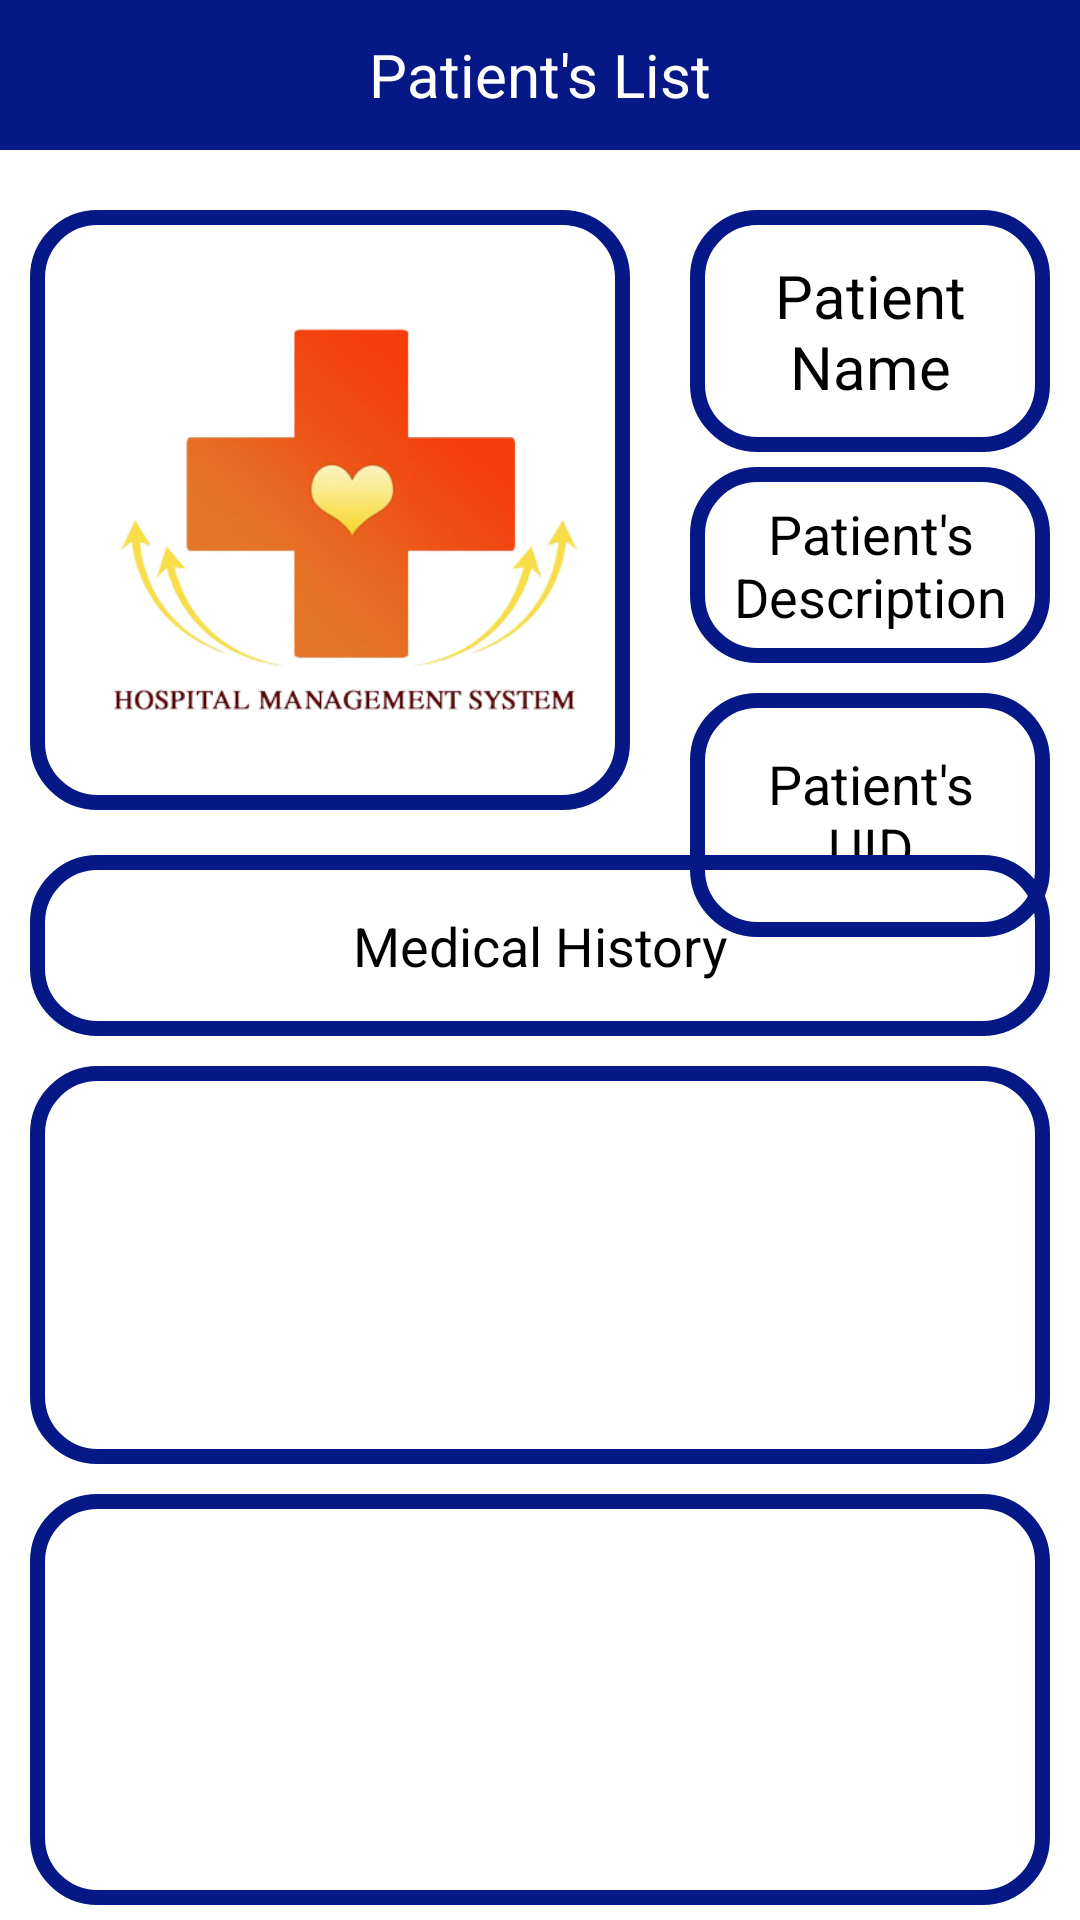

The Android layout XML behind this screen, and the referenced resources:
<!-- AndroidManifest.xml: application theme Theme.HospitalManagementSystem -->
<!-- res/layout/activity_patient_details.xml -->
<?xml version="1.0" encoding="utf-8"?>
<RelativeLayout xmlns:android="http://schemas.android.com/apk/res/android"
    xmlns:app="http://schemas.android.com/apk/res-auto"
    xmlns:tools="http://schemas.android.com/tools"
    android:layout_width="match_parent"
    android:layout_height="match_parent"
    tools:context=".PatientDetails">

    <RelativeLayout
        android:id="@+id/PatientDetHeader"
        android:layout_height="50dp"
        android:layout_width="match_parent"
        android:background="@color/customBlue"

        >
        <ImageButton
            android:layout_width="wrap_content"
            android:layout_height="match_parent"
            android:id="@+id/Img_recpPBack"
            android:layout_marginHorizontal="10dp"
            android:src="@drawable/ic_baseline_arrow_back_24"
            android:background="@drawable/img_circle"
            />

        <TextView
            android:layout_width="match_parent"
            android:layout_height="match_parent"
            android:gravity="center"
            android:text="Patient's List"
            android:textColor="@color/white"
            android:textSize="20sp"

            />
    </RelativeLayout>



    <ImageView
        android:id="@+id/PatientDetImg"
        android:layout_width="200dp"
        android:layout_height="200dp"
        android:layout_below="@+id/PatientDetHeader"
        android:layout_marginStart="10dp"
        android:layout_marginTop="20dp"
        android:layout_marginEnd="10dp"
        android:layout_marginBottom="10dp"
        android:background="@drawable/wel_design"
        android:elevation="4dp"
        android:scaleType="centerCrop"
        android:src="@drawable/logo" />


    <TextView
        android:id="@+id/PatientDetName"
        android:layout_width="match_parent"
        android:layout_height="wrap_content"
        android:layout_below="@+id/PatientDetHeader"
        android:layout_marginHorizontal="10dp"
        android:elevation="4dp"
        android:layout_marginTop="20dp"
        android:layout_toRightOf="@+id/PatientDetImg"
        android:gravity="center"
        android:padding="15dp"
        android:text="Patient Name"
        android:textColor="@color/black"
        android:background="@drawable/wel_design"
        android:textSize="20sp" />

    <TextView
        android:id="@+id/PatientDetDesc"
        android:layout_width="match_parent"
        android:layout_height="wrap_content"
        android:background="@drawable/wel_design"
        android:layout_below="@+id/PatientDetName"
        android:layout_marginHorizontal="10dp"
        android:textColor="@color/black"
        android:layout_marginVertical="5dp"

        android:layout_toRightOf="@+id/PatientDetImg"
        android:elevation="4dp"
        android:gravity="center"
        android:padding="10dp"
        android:text="Patient's Description"
        android:textSize="18sp" />

    <TextView
        android:id="@+id/PatientUID"
        android:layout_width="match_parent"
        android:layout_height="wrap_content"
        android:layout_below="@+id/PatientDetDesc"
        android:layout_marginHorizontal="10dp"
        android:layout_marginVertical="5dp"
        android:layout_toRightOf="@+id/PatientDetImg"
        android:background="@drawable/wel_design"
        android:elevation="4dp"
        android:gravity="center"
        android:padding="18dp"
        android:text="Patient's UID"
        android:textColor="@color/black"
        android:textSize="18sp" />


    <TextView
        android:id="@+id/PatientMedHist"
        android:layout_width="match_parent"
        android:layout_height="wrap_content"
        android:layout_below="@+id/PatientDetImg"
        android:layout_marginHorizontal="10dp"
        android:layout_marginVertical="5dp"
        android:background="@drawable/wel_design"
        android:elevation="4dp"
        android:gravity="center"
        android:padding="18dp"
        android:text="Medical History"
        android:textColor="@color/black"
        android:textSize="18sp" />
    <LinearLayout
        android:id="@+id/ll_rv"
        android:layout_below="@+id/PatientMedHist"
        android:layout_above="@+id/RlPDA"
        android:layout_height="wrap_content"
        android:layout_width="match_parent"
        android:orientation="vertical">

    <androidx.recyclerview.widget.RecyclerView
        android:id="@+id/rv_PatientDetTreatment"
        android:layout_width="match_parent"
        android:layout_height="wrap_content"
        android:layout_weight="1"
        android:layout_marginHorizontal="10dp"
        android:layout_marginVertical="5dp"
        android:background="@drawable/wel_design"
        android:elevation="4dp"

        android:padding="18dp"
        />


    <androidx.recyclerview.widget.RecyclerView
        android:id="@+id/rv_PatientBill"
        android:layout_width="match_parent"
        android:layout_height="wrap_content"
        android:layout_marginHorizontal="10dp"
        android:layout_marginVertical="5dp"
        android:background="@drawable/wel_design"
        android:elevation="4dp"
        android:layout_weight="1"
        android:padding="20dp"/>

    </LinearLayout>




<RelativeLayout
    android:layout_width="match_parent"
    android:layout_height="wrap_content"
    android:id="@+id/RlPDA"
    android:layout_alignParentBottom="true">
    <Button
        android:id="@+id/btn_add_treatment"
        android:layout_width="match_parent"
        android:layout_height="wrap_content"
        android:layout_below="@+id/LLPD2"
        android:visibility="gone"
        android:layout_marginHorizontal="10dp"
        android:background="@color/customBlue"
        android:elevation="4dp"
        android:padding="15dp"
        android:text="Add Treatment"
        android:textSize="18sp" />
    <LinearLayout
        android:layout_width="match_parent"
        android:layout_height="wrap_content"
        android:orientation="horizontal"
        android:visibility="gone"
        android:id="@+id/LLPD2">
    <Button
        android:id="@+id/btn_add_bill"
        android:layout_width="match_parent"
        android:layout_height="wrap_content"
        android:layout_marginHorizontal="10dp"
        android:background="@color/customBlue"
        android:layout_weight="3"
        android:elevation="4dp"
        android:padding="15dp"
        android:text="Add Bills"
        android:textSize="18sp" />
        <Button
            android:id="@+id/btn_gen_bill"
            android:layout_width="match_parent"
            android:layout_height="wrap_content"
            android:layout_marginHorizontal="10dp"
            android:layout_weight="2"
            android:background="@color/customBlue"
            android:elevation="4dp"
            android:padding="15dp"
            android:text="Generate Bills"

            android:textSize="18sp" />

    </LinearLayout>
</RelativeLayout>





</RelativeLayout>
<!-- resources referenced by this layout -->
<resources>
  <color name="black">#FF000000</color>
  <color name="customBlue">#051885</color>
  <color name="white">#FFFFFFFF</color>
  <!-- drawable img_circle (drawable) -->
  <?xml version="1.0" encoding="utf-8"?>
  <shape xmlns:android="http://schemas.android.com/apk/res/android"
  
      android:shape="oval">
  
  
      <size
          android:width="50dp"
          android:height="50dp"/>
  </shape>
  <!-- drawable logo: png bitmap (drawable, 75268 bytes) -->
  <!-- drawable wel_design (drawable) -->
  <?xml version="1.0" encoding="utf-8"?>
  <shape xmlns:android="http://schemas.android.com/apk/res/android">
      <stroke android:color="@color/customBlue"
          android:width="5dp"/>
      <corners android:radius="20dp"/>
  </shape>
  <style name="Theme.HospitalManagementSystem" parent="Theme.MaterialComponents.DayNight.NoActionBar">
          
          <item name="colorPrimary">@color/customBlue</item>
          <item name="colorPrimaryVariant">@color/purple_700</item>
          <item name="colorOnPrimary">@color/white</item>
          
          <item name="colorSecondary">@color/teal_200</item>
          <item name="colorSecondaryVariant">@color/teal_700</item>
          <item name="colorOnSecondary">@color/black</item>
          
          <item name="android:statusBarColor" tools:targetApi="l">?attr/colorPrimaryVariant</item>
          
      </style>
  <color name="purple_700">#FF3700B3</color>
  <color name="teal_200">#FF03DAC5</color>
  <color name="teal_700">#FF018786</color>
</resources>
